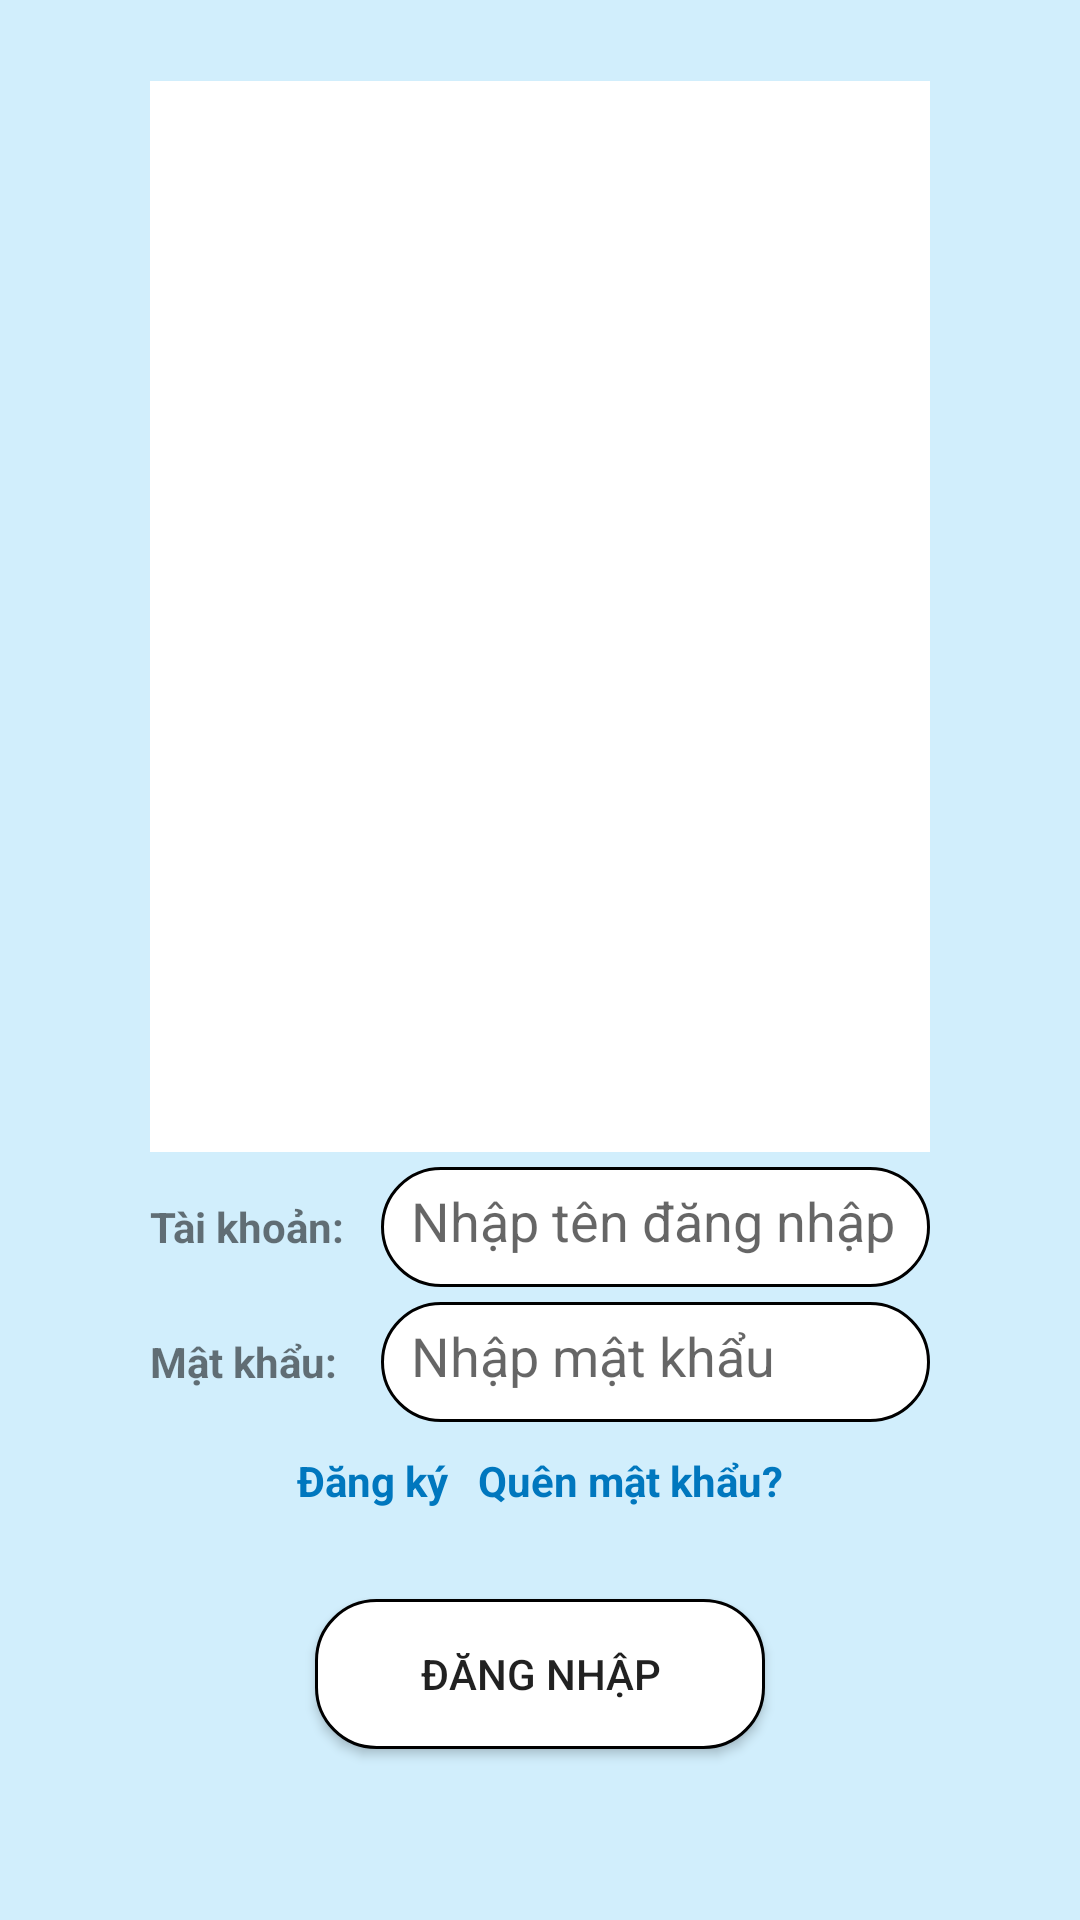

Android layout source for this screen:
<!-- AndroidManifest.xml: application theme Theme.AppCloud -->
<!-- res/layout/activity_main.xml -->
<LinearLayout xmlns:android="http://schemas.android.com/apk/res/android"
    android:layout_width="match_parent"
    android:layout_height="match_parent"
    android:background="#D1EEFC"
    android:gravity="center"
    android:orientation="vertical"
    android:padding="20dp">

    <LinearLayout
        android:layout_width="match_parent"
        android:layout_height="606dp"
        android:layout_marginHorizontal="20dp"
        android:layout_marginLeft="20dp"
        android:layout_marginTop="20dp"
        android:layout_marginRight="20dp"
        android:layout_marginBottom="20dp"
        android:background="@drawable/rounded_background"
        android:orientation="vertical"
        android:padding="10dp">

        <ImageView
            android:layout_width="match_parent"
            android:layout_height="294dp"
            android:layout_gravity="center_horizontal"
            android:layout_weight="1"
            android:background="#FFFFFF"
            android:contentDescription="@string/logo_description"
            android:padding="20dp"
            android:src="@drawable/logo" />

        <LinearLayout
            android:layout_width="match_parent"
            android:layout_height="wrap_content"
            android:layout_marginTop="5dp"
            android:gravity="center_vertical"
            android:orientation="horizontal">

            <TextView
                android:layout_width="67dp"
                android:layout_height="wrap_content"
                android:text="@string/login_name"
                android:textStyle="bold" />

            <View
                android:layout_width="10dp"
                android:layout_height="match_parent" />

            <EditText
                android:id="@+id/et_username"
                android:layout_width="0dp"
                android:layout_height="40dp"
                android:layout_weight="1"
                android:background="@drawable/edittext_border"
                android:hint="@string/username_hint"
                android:inputType="text"
                android:padding="10dp" />

        </LinearLayout>

        <LinearLayout
            android:layout_width="match_parent"
            android:layout_height="wrap_content"
            android:layout_marginTop="5dp"
            android:gravity="center_vertical"
            android:orientation="horizontal">

            <TextView
                android:layout_width="67dp"
                android:layout_height="wrap_content"
                android:text="@string/pass_name"
                android:textStyle="bold" />

            <View
                android:layout_width="10dp"
                android:layout_height="match_parent" />

            <EditText
                android:id="@+id/et_password"
                android:layout_width="0dp"
                android:layout_height="40dp"
                android:layout_weight="1"
                android:background="@drawable/edittext_border"
                android:hint="@string/password_hint"
                android:inputType="text"
                android:padding="10dp" />

        </LinearLayout>

        <LinearLayout
            android:layout_width="match_parent"
            android:layout_height="wrap_content"
            android:layout_marginTop="10dp"
            android:gravity="center"
            android:orientation="horizontal">

            <TextView
                android:layout_width="wrap_content"
                android:layout_height="wrap_content"
                android:text="@string/register"
                android:textColor="#0077be"
                android:textStyle="bold"
                android:id="@+id/register"/>

            <View
                android:layout_width="10dp"
                android:layout_height="match_parent" />

            <TextView
                android:layout_width="wrap_content"
                android:layout_height="wrap_content"
                android:text="@string/forgot_password"
                android:textColor="#0077be"
                android:textStyle="bold"
                android:id="@+id/forgot_password"/>

        </LinearLayout>

        <Button
            android:id="@+id/btn_login"
            android:layout_width="150dp"
            android:layout_height="50dp"
            android:layout_gravity="center"
            android:layout_margin="30dp"
            android:background="@drawable/edittext_border"
            android:padding="10dp"
            android:text="@string/login" />

    </LinearLayout>

</LinearLayout>
<!-- resources referenced by this layout -->
<resources>
  <!-- drawable edittext_border (drawable) -->
  <shape xmlns:android="http://schemas.android.com/apk/res/android"
      android:shape="rectangle">
      <solid android:color="#FFFFFF" />
      <stroke android:width="1dp"
          android:color="#000000" />
      <corners android:radius="20dp" />
  </shape>
  <string name="forgot_password">Quên mật khẩu?</string>khẩu
  <string name="login">Đăng nhập</string>
  <string name="login_name">Tài khoản:</string>
  <string name="logo_description">Logo của ứng dụng</string>
  <string name="pass_name">Mật khẩu:</string>
  <string name="password_hint">Nhập mật khẩu</string>
  <string name="register">Đăng ký</string>
  <string name="username_hint">Nhập tên đăng nhập</string>
  <style name="Theme.AppCloud" parent="Theme.MaterialComponents.DayNight.DarkActionBar">
          
          <item name="colorPrimary">@color/purple_500</item>
          <item name="colorPrimaryVariant">@color/purple_700</item>
          <item name="colorOnPrimary">@color/white</item>
          
          <item name="colorSecondary">@color/teal_200</item>
          <item name="colorSecondaryVariant">@color/teal_700</item>
          <item name="colorOnSecondary">@color/black</item>
          
          <item name="android:statusBarColor" tools:targetApi="l">?attr/colorPrimaryVariant</item>
          
      </style>
  <!-- not gathered from this repository: default colours our renderer supplied (Android Studio template values) -->
  <color name="purple_500">#FF6200EE</color>
  <color name="purple_700">#FF3700B3</color>
  <color name="teal_200">#FF03DAC5</color>
  <color name="teal_700">#FF018786</color>
  <color name="black">#FF000000</color>
  <color name="white">#FFFFFFFF</color>
</resources>
